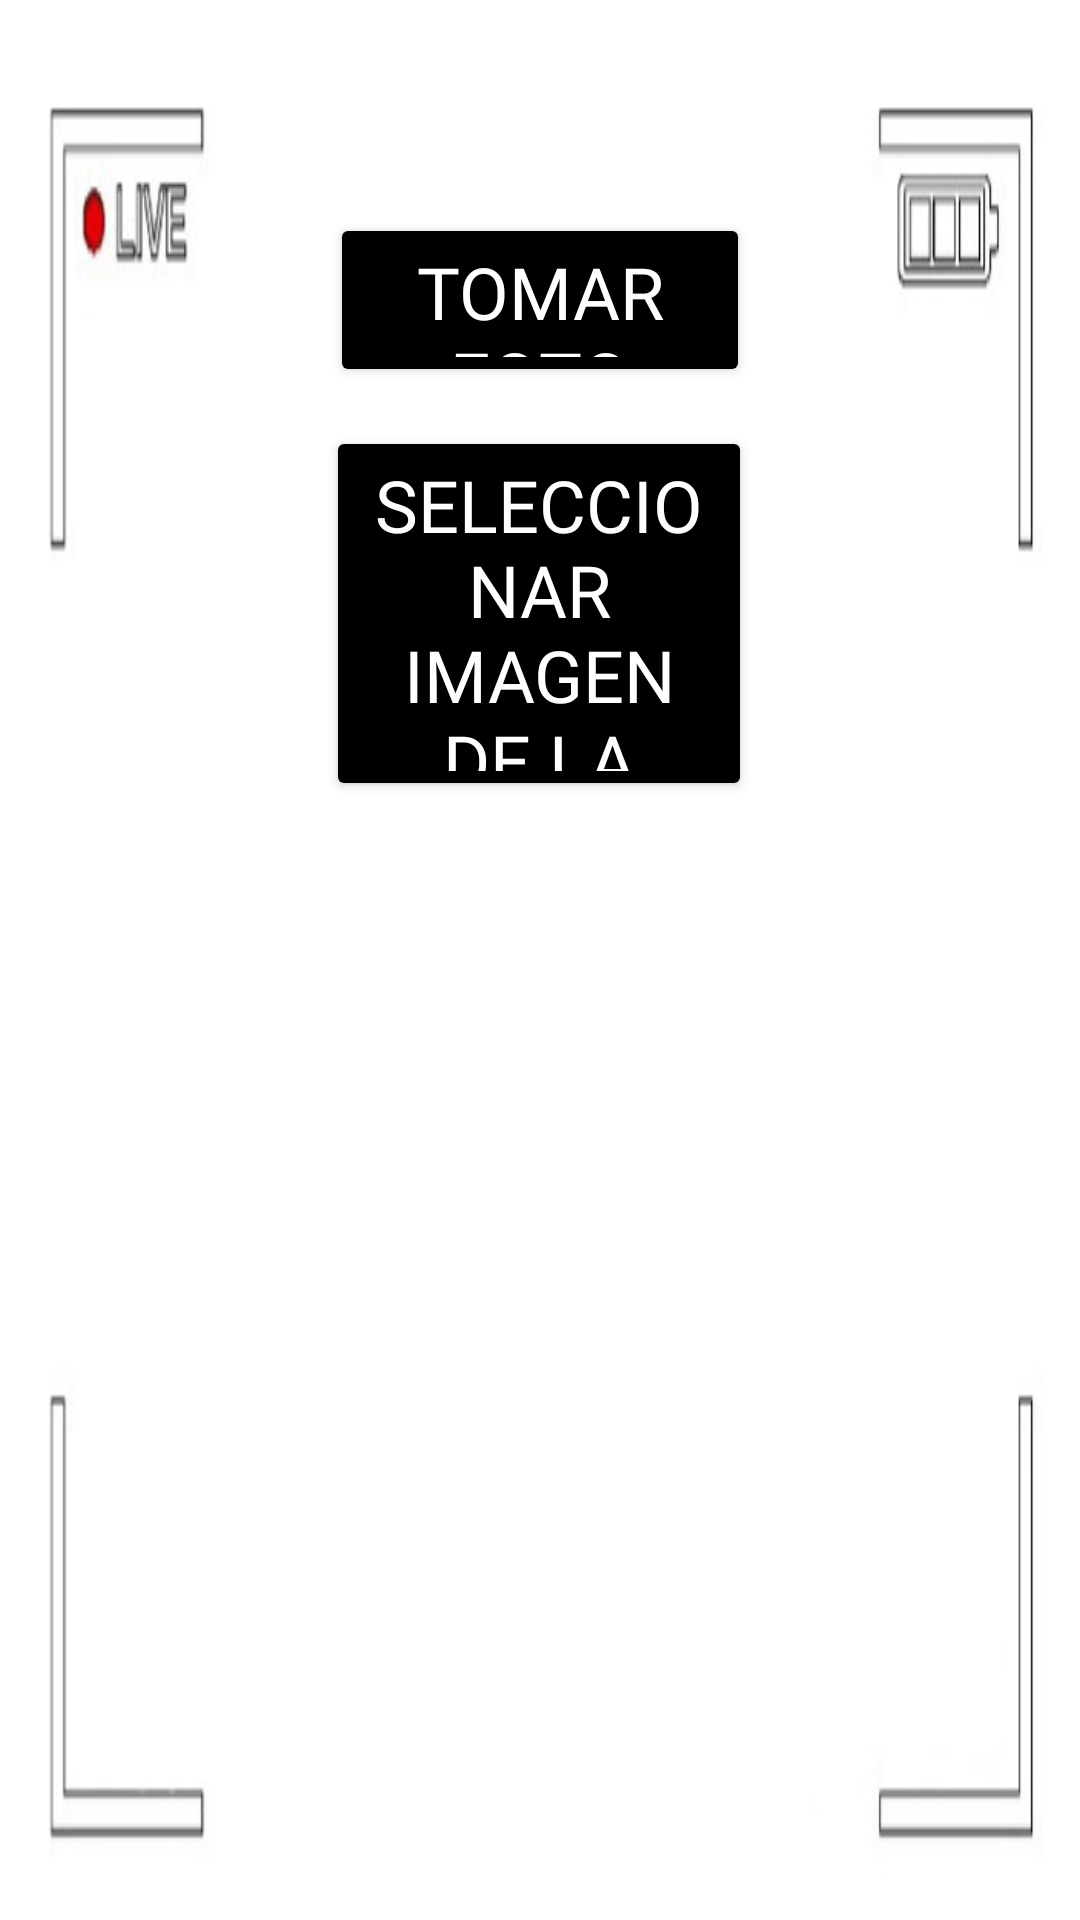

Android layout source for this screen:
<!-- AndroidManifest.xml: application theme Theme.AppCompat.Light.NoActionBar -->
<!-- res/layout/dialogo_cambiarfotoperfil.xml -->
<?xml version="1.0" encoding="utf-8"?>
<androidx.constraintlayout.widget.ConstraintLayout xmlns:android="http://schemas.android.com/apk/res/android"
    xmlns:app="http://schemas.android.com/apk/res-auto"
    xmlns:tools="http://schemas.android.com/tools"
    android:layout_width="match_parent"
    android:layout_height="match_parent"
    android:background="@drawable/fondodialogofotoperfil">

    <Button
        android:id="@+id/bTomarFoto"
        android:layout_width="140dp"
        android:layout_height="58dp"
        android:backgroundTint="#000000"
        android:fontFamily="@font/khand_light"
        android:text="@string/tomar_foto"
        android:textColor="#FFFFFF"
        android:textSize="24sp"
        app:layout_constraintBottom_toBottomOf="parent"
        app:layout_constraintEnd_toEndOf="parent"
        app:layout_constraintStart_toStartOf="parent"
        app:layout_constraintTop_toTopOf="parent"
        app:layout_constraintVertical_bias="0.122" />

    <Button
        android:id="@+id/bSeleccionarGaleria"
        android:layout_width="142dp"
        android:layout_height="125dp"
        android:backgroundTint="#000000"
        android:fontFamily="@font/khand_light"
        android:text="@string/seleccionar_imagen_de_la_galeria"
        android:textColor="#FFFFFF"
        android:textSize="24sp"
        app:layout_constraintBottom_toBottomOf="parent"
        app:layout_constraintEnd_toEndOf="parent"
        app:layout_constraintHorizontal_bias="0.498"
        app:layout_constraintStart_toStartOf="parent"
        app:layout_constraintTop_toBottomOf="@+id/bTomarFoto"
        app:layout_constraintVertical_bias="0.034" />
</androidx.constraintlayout.widget.ConstraintLayout>
<!-- resources referenced by this layout -->
<resources>
  <!-- drawable fondodialogofotoperfil: jpg bitmap (drawable, 15983 bytes) -->
  <string name="seleccionar_imagen_de_la_galeria">Seleccionar Imagen de la Galería</string>
  <string name="tomar_foto">Tomar Foto</string>
</resources>
